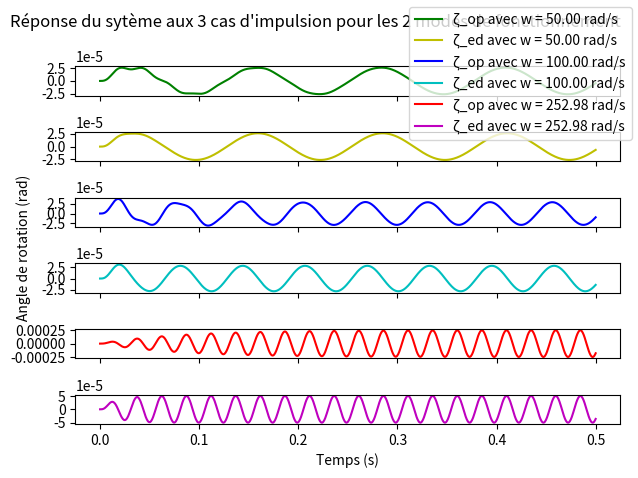

This figure's Python source:
# -*- coding: utf-8 -*-
"""
Created on Mon Jan 30 23:45:24 2023

[redacted]
"""

#Import
import scipy.integrate as integrate
from scipy.integrate import odeint
import numpy as np
import matplotlib.pyplot as plt

#Variable 
k = 40*10**6
I = 25 
d = 0.2
C_op = 0.05
C_ed = 0.25
I = 25
K = 1600000
omega_idot = 0
A = 40

#Calcul de variables externes
Wn = np.sqrt(k*d**2/I)
Wd_op = Wn*np.sqrt(1-C_op**2)
Wd_ed = Wn*np.sqrt(1-C_ed**2)
Ceq_op = 2*C_op*Wn
Ceq_ed = 2*C_ed*Wn
sol1_0 = [0,omega_idot]
sol2_0 = [0,omega_idot]
sol3_0 = [0,omega_idot]
sol4_0 = [0,omega_idot]
sol5_0 = [0,omega_idot]
sol6_0 = [0,omega_idot]


w50 = 50
w100 = 100
wn1 = Wn

#Calculs des amplitudes
r50=w50/Wn
r100=w100/Wn
rn1=wn1/Wn

A50_op=1/(np.sqrt(((1-r50**2)**2)+(2*C_op*r50)**2))
A100_op=1/(np.sqrt(((1-r100**2)**2)+(2*C_op*r100)**2))
An1_op=1/(np.sqrt(((1-rn1**2)**2)+(2*C_op*rn1)**2))

A50_ed=1/(np.sqrt(((1-r50**2)**2)+(2*C_ed*r50)**2))
A100_ed=1/(np.sqrt(((1-r100**2)**2)+(2*C_ed*r100)**2))
An1_ed=1/(np.sqrt(((1-rn1**2)**2)+(2*C_ed*rn1)**2))

ti = 0
tf = 0.5
npts = 1000
t=np.linspace(ti,tf,npts) 
M50 = A*np.sin(w50*t)
M100 = A*np.sin(w100*t)
Mwn = A*np.sin(wn1*t)

def model(y,t,Meq,C,I,K):
        theta, omega = y
        dydt = [omega, (Meq/I)-(C)*omega-(K/I)*theta]
        return dydt

sol_op1 = np.empty(len(t),)
sol_op1[0]=0
sol_op2 = np.empty(len(t),)
sol_op2[0]=0
sol_op3 = np.empty(len(t),)
sol_op3[0]=0

sol_ed1 = np.empty(len(t),)
sol_ed1[0]=0
sol_ed2 = np.empty(len(t),)
sol_ed2[0]=0
sol_ed3 = np.empty(len(t),)
sol_ed3[0]=0

for i in range(0,len(t)-1):
    dt = [t[i],t[i+1]]
    sol1 = odeint(model,sol1_0,dt,args=(M50[i],Ceq_op,I,K))
    sol2 = odeint(model,sol2_0,dt,args=(M100[i],Ceq_op,I,K))
    sol3 = odeint(model,sol3_0,dt,args=(Mwn[i],Ceq_op,I,K))
    sol4 = odeint(model,sol4_0,dt,args=(M50[i],Ceq_ed,I,K))
    sol5 = odeint(model,sol5_0,dt,args=(M100[i],Ceq_ed,I,K))
    sol6 = odeint(model,sol6_0,dt,args=(Mwn[i],Ceq_ed,I,K))
    
    sol1_0 = sol1[1]
    sol2_0 = sol2[1]
    sol3_0 = sol3[1]
    sol_op1[i+1]=sol1[1,0]
    sol_op2[i+1]=sol2[1,0]
    sol_op3[i+1]=sol3[1,0]
    
    sol4_0 = sol4[1]
    sol5_0 = sol5[1]
    sol6_0 = sol6[1]
    sol_ed1[i+1]=sol4[1,0]
    sol_ed2[i+1]=sol5[1,0]
    sol_ed3[i+1]=sol6[1,0]


fig, (ax1,ax2,ax3,ax4,ax5,ax6) = plt.subplots(nrows=6, sharex='col', sharey='row')
ax1.plot(t,sol_op1,"g",label="ζ_op avec w = 50.00 rad/s")
ax3.plot(t,sol_op2,"b",label="ζ_op avec w = 100.00 rad/s")
ax5.plot(t,sol_op3,"r",label="ζ_op avec w = 252.98 rad/s")
ax2.plot(t,sol_ed1,"y",label="ζ_ed avec w = 50.00 rad/s")
ax4.plot(t,sol_ed2,"c",label="ζ_ed avec w = 100.00 rad/s")
ax6.plot(t,sol_ed3,"m",label="ζ_ed avec w = 252.98 rad/s")
plt.xlabel('Temps (s)')
plt.ylabel("                                                                                                       Angle de rotation (rad)\n")
fig.suptitle("Réponse du sytème aux 3 cas d'impulsion pour les 2 modes de fonctionnement", fontsize=12)
fig.legend()
fig.tight_layout()
plt.show